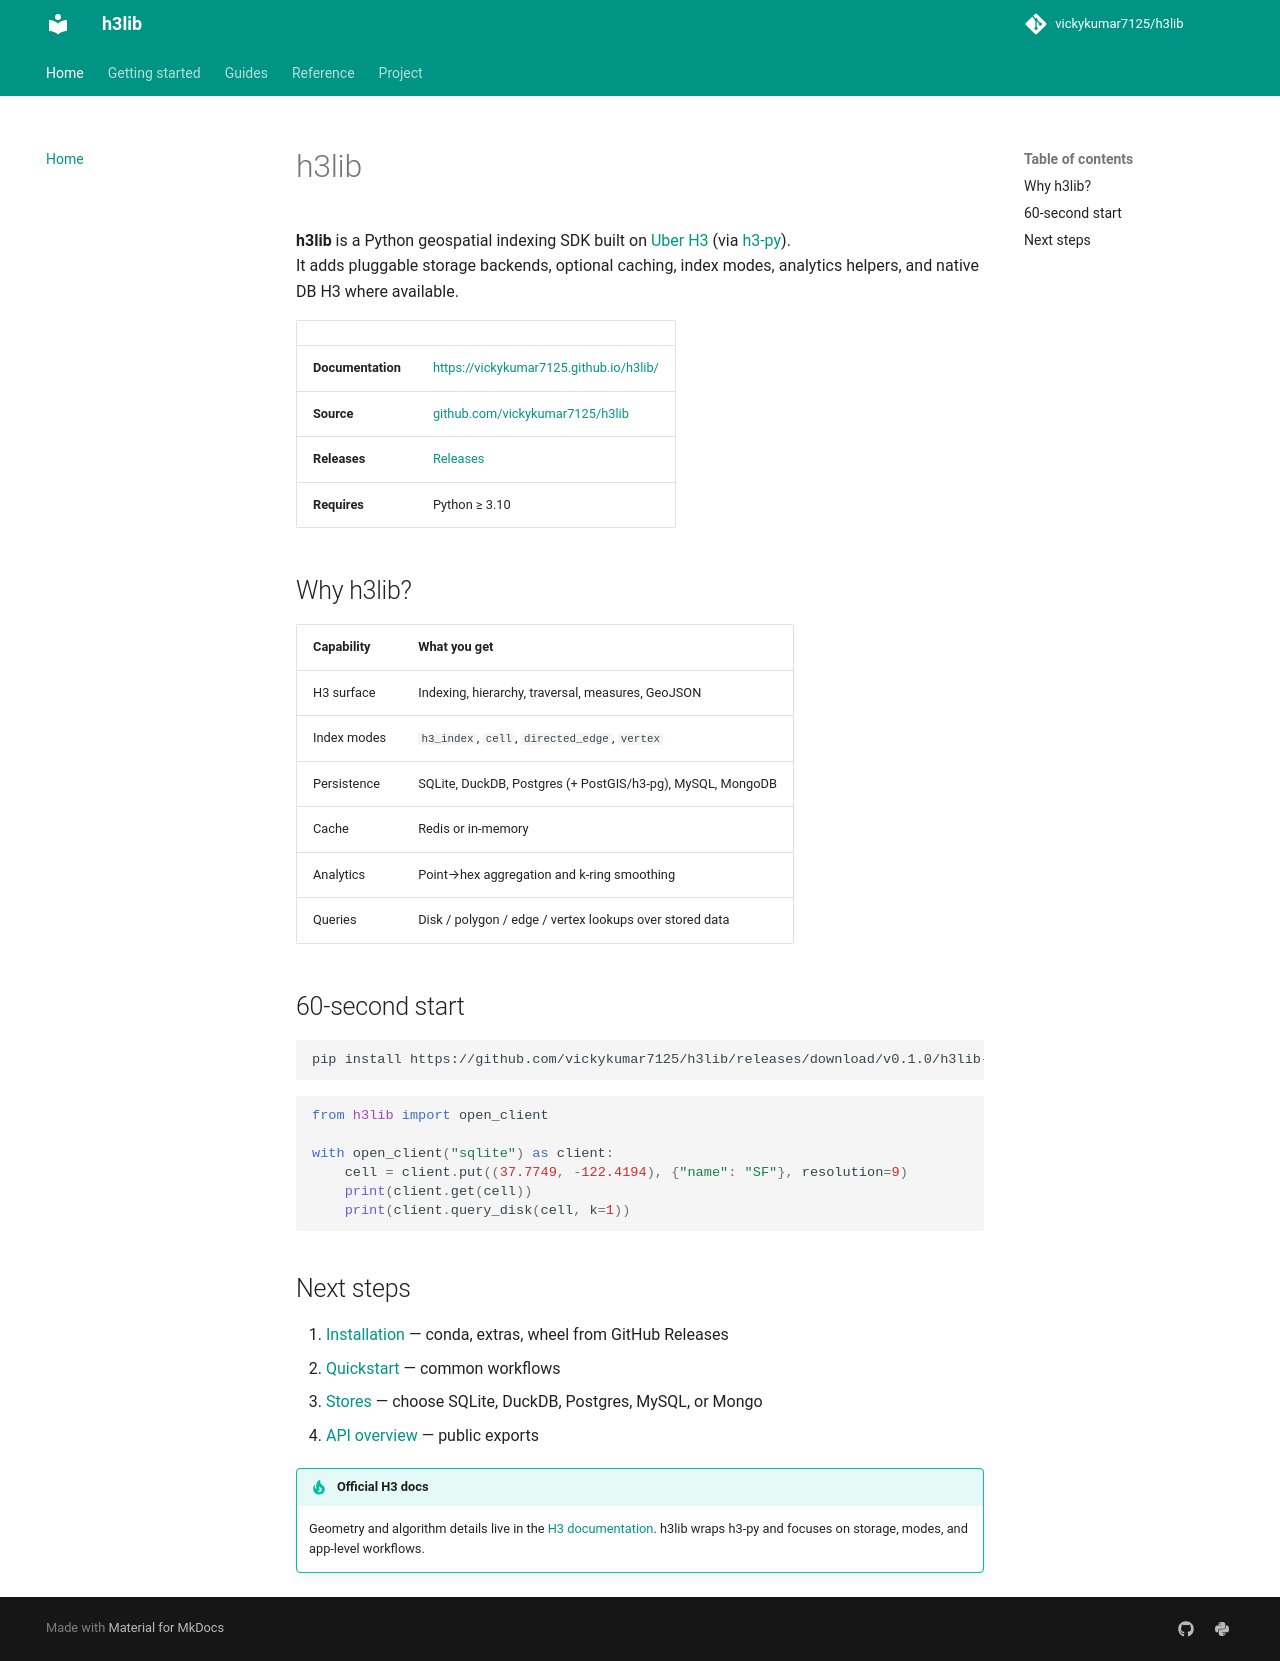

repository: vickykumar7125/h3lib · page: index.html · generator: mkdocs

# h3lib

**h3lib** is a Python geospatial indexing SDK built on [Uber H3](https://h3geo.org/) (via [h3-py](https://github.com/uber/h3-py)).  
It adds pluggable storage backends, optional caching, index modes, analytics helpers, and native DB H3 where available.

| | |
|---|---|
| **Documentation** | [https://vickykumar7125.github.io/h3lib/](https://vickykumar7125.github.io/h3lib/) |
| **Source** | [github.com/vickykumar7125/h3lib](https://github.com/vickykumar7125/h3lib) |
| **Releases** | [Releases](https://github.com/vickykumar7125/h3lib/releases) |
| **Requires** | Python ≥ 3.10 |

## Why h3lib?

| Capability | What you get |
|---|---|
| H3 surface | Indexing, hierarchy, traversal, measures, GeoJSON |
| Index modes | `h3_index`, `cell`, `directed_edge`, `vertex` |
| Persistence | SQLite, DuckDB, Postgres (+ PostGIS/h3-pg), MySQL, MongoDB |
| Cache | Redis or in-memory |
| Analytics | Point→hex aggregation and k-ring smoothing |
| Queries | Disk / polygon / edge / vertex lookups over stored data |

## 60-second start

```bash
pip install https://github.com/vickykumar7125/h3lib/releases/download/v0.1.0/h3lib-0.1.0-py3-none-any.whl
```

```python
from h3lib import open_client

with open_client("sqlite") as client:
    cell = client.put((37.7749, -122.4194), {"name": "SF"}, resolution=9)
    print(client.get(cell))
    print(client.query_disk(cell, k=1))
```

## Next steps

1. [Installation](installation.md) — conda, extras, wheel from GitHub Releases  
2. [Quickstart](quickstart.md) — common workflows  
3. [Stores](stores.md) — choose SQLite, DuckDB, Postgres, MySQL, or Mongo  
4. [API overview](api.md) — public exports  

!!! tip "Official H3 docs"
    Geometry and algorithm details live in the [H3 documentation](https://h3geo.org/docs/). h3lib wraps h3-py and focuses on storage, modes, and app-level workflows.
